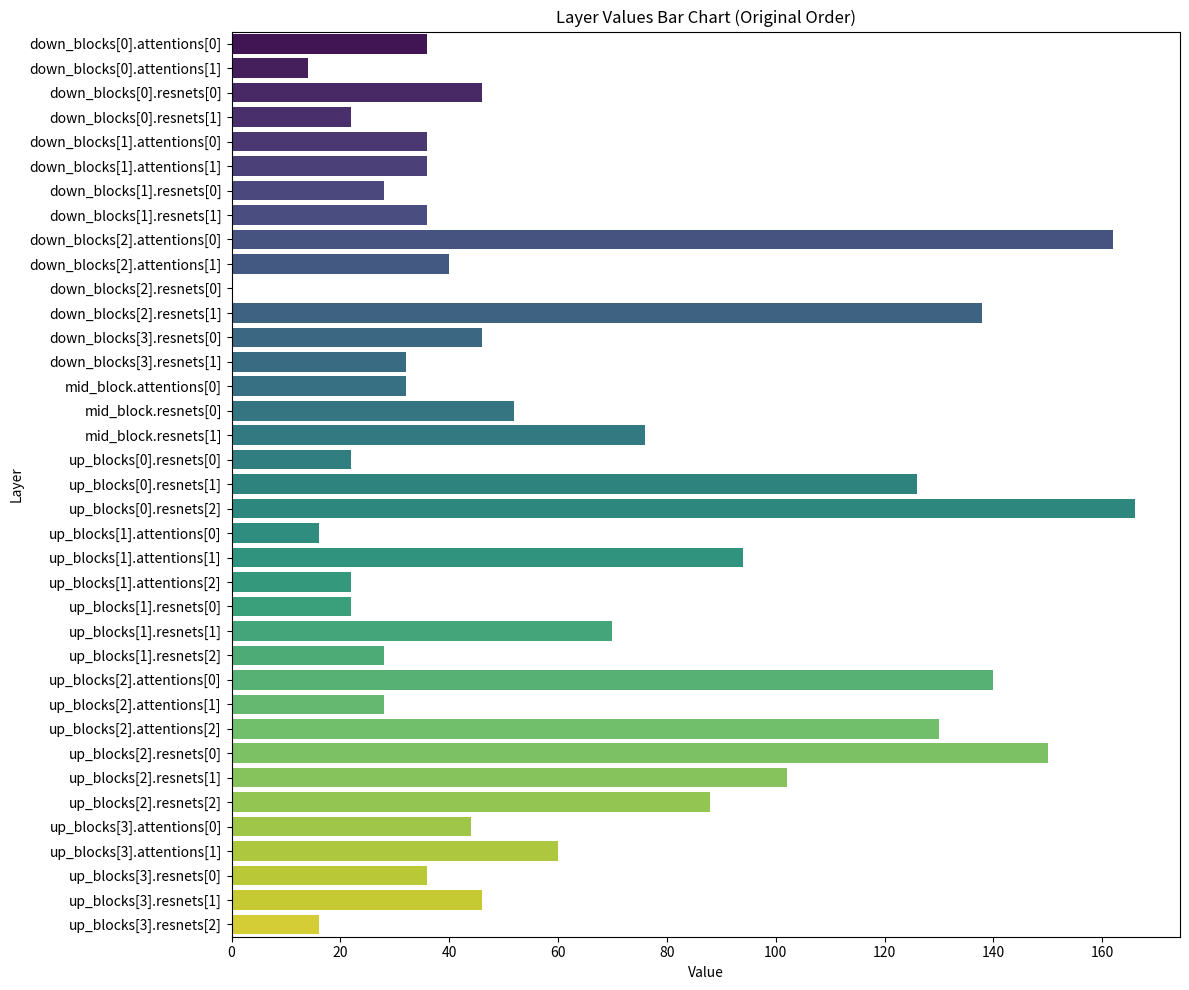

Write Python code to recreate this figure.
import pandas as pd
import seaborn as sns
import matplotlib.pyplot as plt

data = [('down_blocks[2].resnets[0]', 0.0), ('down_blocks[0].attentions[1]', 14.0), ('up_blocks[1].attentions[0]', 16.0),
 ('up_blocks[3].resnets[2]', 16.0), ('down_blocks[0].resnets[1]', 22.0), ('up_blocks[0].resnets[0]', 22.0),
 ('up_blocks[1].resnets[0]', 22.0), ('up_blocks[1].attentions[2]', 22.0), ('down_blocks[1].resnets[0]', 28.0),
 ('up_blocks[1].resnets[2]', 28.0), ('up_blocks[2].attentions[1]', 28.0), ('down_blocks[3].resnets[1]', 32.0),
 ('mid_block.attentions[0]', 32.0), ('down_blocks[0].attentions[0]', 36.0), ('down_blocks[1].attentions[0]', 36.0),
 ('down_blocks[1].resnets[1]', 36.0), ('down_blocks[1].attentions[1]', 36.0), ('up_blocks[3].resnets[0]', 36.0),
 ('down_blocks[2].attentions[1]', 40.0), ('up_blocks[3].attentions[0]', 44.0), ('down_blocks[0].resnets[0]', 46.0),
 ('down_blocks[3].resnets[0]', 46.0), ('up_blocks[3].resnets[1]', 46.0), ('mid_block.resnets[0]', 52.0),
 ('up_blocks[3].attentions[1]', 60.0), ('up_blocks[1].resnets[1]', 70.0), ('mid_block.resnets[1]', 76.0),
 ('up_blocks[2].resnets[2]', 88.0), ('up_blocks[1].attentions[1]', 94.0), ('up_blocks[2].resnets[1]', 102.0),
 ('up_blocks[0].resnets[1]', 126.0), ('up_blocks[2].attentions[2]', 130.0), ('down_blocks[2].resnets[1]', 138.0),
 ('up_blocks[2].attentions[0]', 140.0), ('up_blocks[2].resnets[0]', 150.0), ('down_blocks[2].attentions[0]', 162.0),
 ('up_blocks[0].resnets[2]', 166.0)]


# convert to DataFrame
df = pd.DataFrame(data, columns=['Layer', 'Value'])
df = df.sort_values("Layer")

# plot
plt.figure(figsize=(12, 10))
sns.barplot(data=df, x="Value", y="Layer", palette="viridis", order=df['Layer'])
plt.title("Layer Values Bar Chart (Original Order)")
plt.xlabel("Value")
plt.ylabel("Layer")
plt.tight_layout()
plt.show()